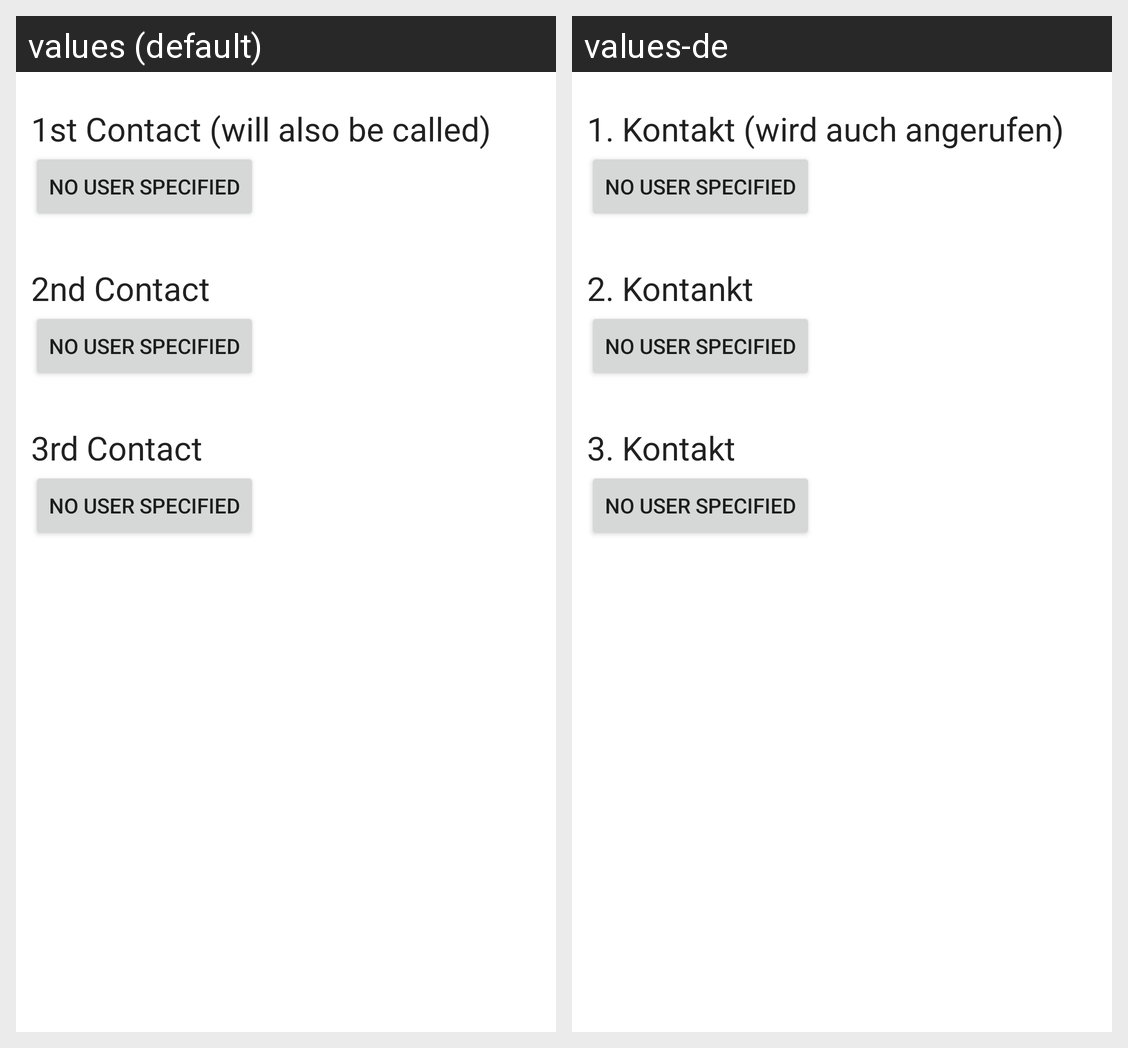

This grid shows one Android layout under two languages. Give, for every string resource on the screen, its name, the default text and each shown locale's text.
Android screen res/layout/content_contact_manager.xml rendered under 2 locales, left to right: values (default), values-de. Device: Nexus 5 (rendered at 1080×1920; each locale shown at half size, 540×960, under a caption strip naming it); theme Theme.MaterialComponents.DayNight.NoActionBar.
Strings drawn on this screen, with the default value and each locale's value (text and hints the layout hard-codes, and strings that could not be matched under every locale, appear in the picture but are not listed):

first_contact_label
  values: 1st Contact (will also be called)
  values-de: 1. Kontakt (wird auch angerufen)

second_contact
  values: 2nd Contact
  values-de: 2. Kontankt

third_contact
  values: 3rd Contact
  values-de: 3. Kontakt
